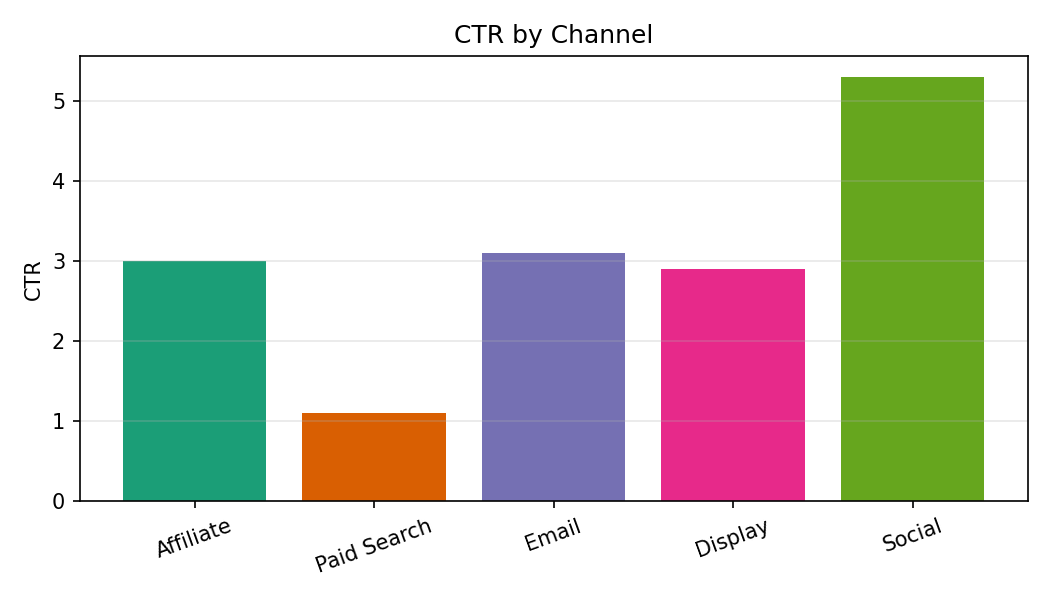

The table this chart was drawn from, first rows:
Category, CTR
Affiliate, 3.0
Paid Search, 1.1
Email, 3.1
Display, 2.9
Social, 5.3
